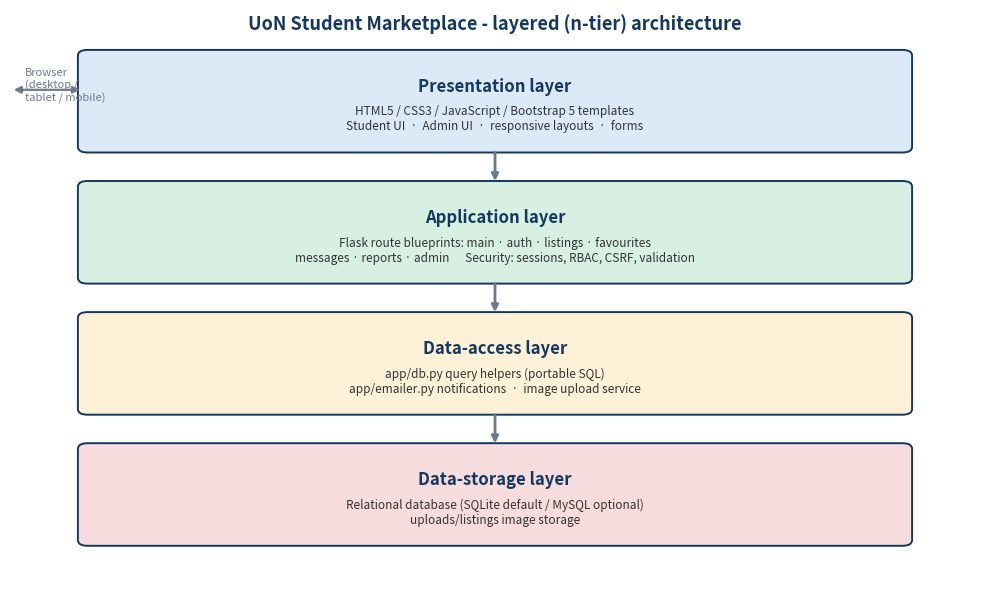
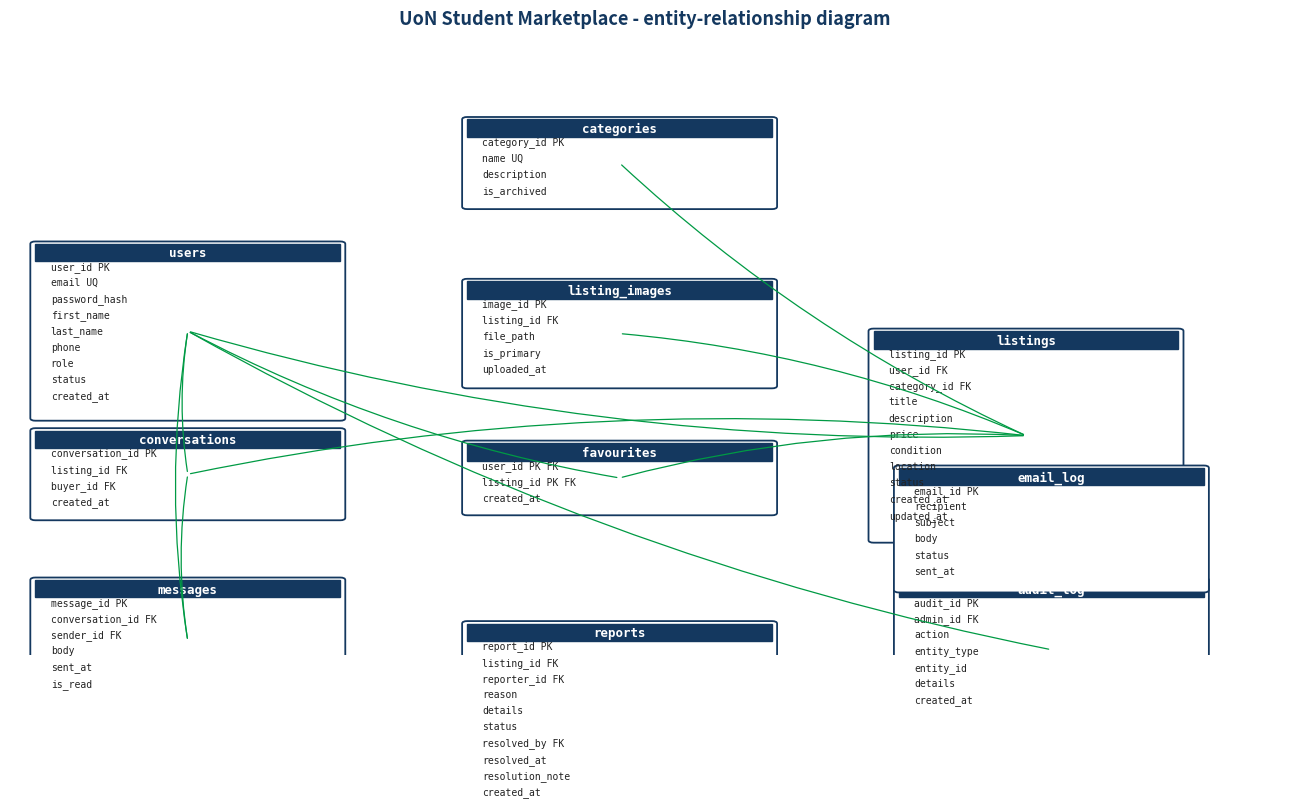
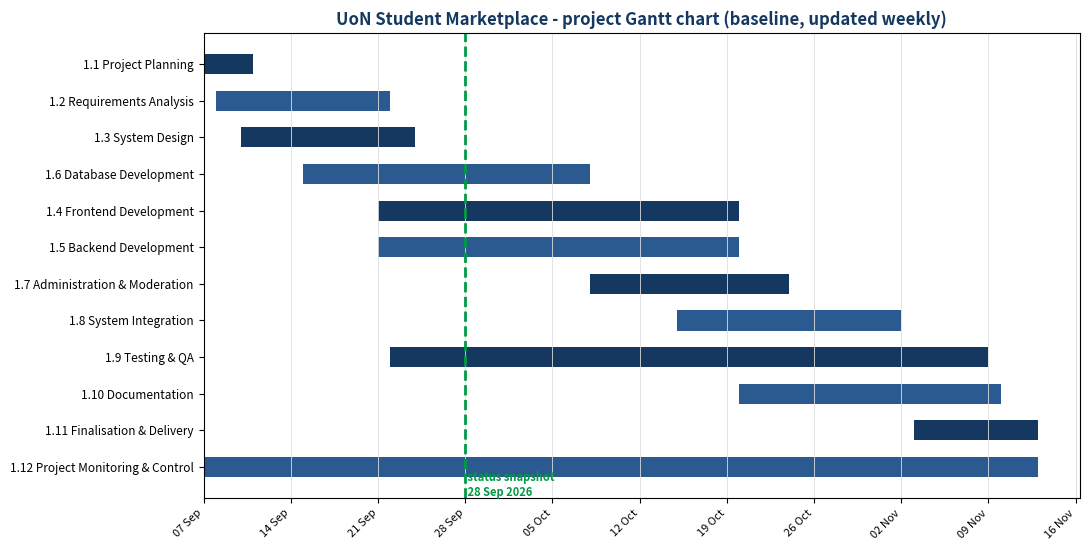
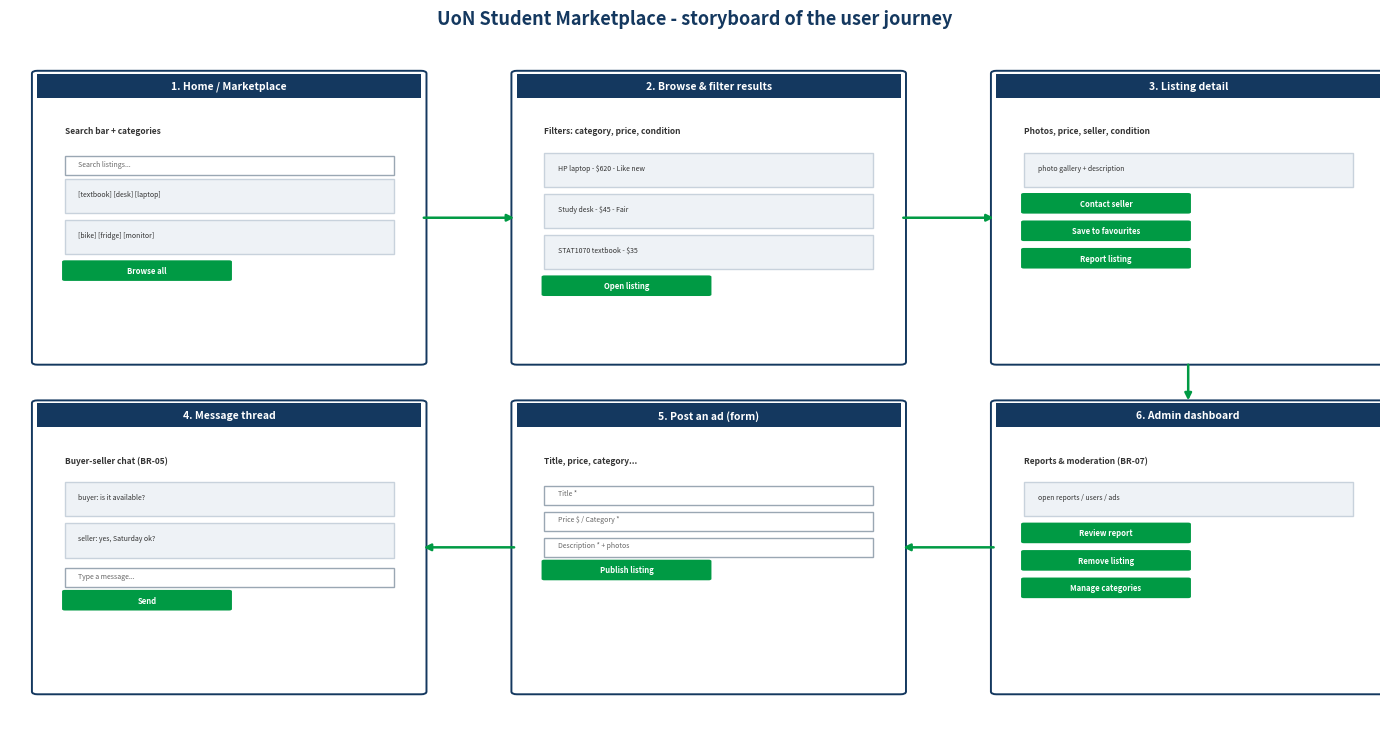

Reproduce these figures in Python, in order.
#!/usr/bin/env python3
"""
generate_diagrams.py
====================
Builds the four documentation figures for the final report:
  architecture.png  - layered (n-tier) system architecture
  er_diagram.png    - entity-relationship diagram of the database
  gantt.png         - project Gantt chart (baseline schedule)
  storyboard.png    - UI storyboard / wireframe of the user journey

Run from the docs/figs folder:  python generate_diagrams.py
"""
import matplotlib
matplotlib.use("Agg")
import matplotlib.pyplot as plt
from matplotlib.patches import FancyBboxPatch, FancyArrowPatch
import matplotlib.dates as mdates
from datetime import date

NAVY, GREEN, GREY, LIGHT = "#14385f", "#009a44", "#6b7a8d", "#eef2f6"

# ======================================================================
# 1. Architecture diagram
# ======================================================================
def architecture():
    fig, ax = plt.subplots(figsize=(10, 6))
    ax.axis("off")
    layers = [
        ("Presentation layer", "HTML5 / CSS3 / JavaScript / Bootstrap 5 templates\n"
         "Student UI  ·  Admin UI  ·  responsive layouts  ·  forms", "#dce9f7"),
        ("Application layer", "Flask route blueprints: main · auth · listings · favourites\n"
         "messages · reports · admin      Security: sessions, RBAC, CSRF, validation", "#d7f0e2"),
        ("Data-access layer", "app/db.py query helpers (portable SQL)\n"
         "app/emailer.py notifications  ·  image upload service", "#fdf1d8"),
        ("Data-storage layer", "Relational database (SQLite default / MySQL optional)\n"
         "uploads/listings image storage", "#f7dcdd"),
    ]
    for i, (title, body, color) in enumerate(layers):
        y = 0.76 - i * 0.23
        box = FancyBboxPatch((0.08, y), 0.84, 0.16,
                             boxstyle="round,pad=0.01", fc=color, ec=NAVY, lw=1.4)
        ax.add_patch(box)
        ax.text(0.5, y + 0.105, title, ha="center", va="center",
                fontsize=12, fontweight="bold", color=NAVY)
        ax.text(0.5, y + 0.048, body, ha="center", va="center", fontsize=8.5, color="#333")
        if i < 3:
            ax.annotate("", xy=(0.5, y - 0.065), xytext=(0.5, y - 0.005),
                        arrowprops=dict(arrowstyle="-|>", lw=2, color=GREY))
    ax.text(0.5, 0.965, "UoN Student Marketplace - layered (n-tier) architecture",
            ha="center", fontsize=13, fontweight="bold", color=NAVY)
    ax.text(0.015, 0.84, "Browser\n(desktop /\ntablet / mobile)", fontsize=8, color=GREY, ha="left")
    ax.annotate("", xy=(0.075, 0.86), xytext=(0.001, 0.86),
                arrowprops=dict(arrowstyle="<|-|>", lw=1.6, color=GREY))
    plt.tight_layout()
    plt.savefig("architecture.png", dpi=150)
    plt.close()

# ======================================================================
# 2. ER diagram
# ======================================================================
ENTITIES = {
    "users": (["user_id PK", "email UQ", "password_hash", "first_name", "last_name",
               "phone", "role", "status", "created_at"], (0.02, 0.66)),
    "categories": (["category_id PK", "name UQ", "description", "is_archived"], (0.36, 0.86)),
    "listings": (["listing_id PK", "user_id FK", "category_id FK", "title", "description",
                  "price", "condition", "location", "status", "created_at", "updated_at"],
                 (0.68, 0.52)),
    "listing_images": (["image_id PK", "listing_id FK", "file_path", "is_primary",
                        "uploaded_at"], (0.36, 0.60)),
    "favourites": (["user_id PK FK", "listing_id PK FK", "created_at"], (0.36, 0.34)),
    "conversations": (["conversation_id PK", "listing_id FK", "buyer_id FK", "created_at"],
                      (0.02, 0.36)),
    "messages": (["message_id PK", "conversation_id FK", "sender_id FK", "body",
                  "sent_at", "is_read"], (0.02, 0.12)),
    "reports": (["report_id PK", "listing_id FK", "reporter_id FK", "reason", "details",
                 "status", "resolved_by FK", "resolved_at", "resolution_note", "created_at"],
                (0.36, 0.05)),
    "audit_log": (["audit_id PK", "admin_id FK", "action", "entity_type", "entity_id",
                   "details", "created_at"], (0.70, 0.12)),
    "email_log": (["email_id PK", "recipient", "subject", "body", "status", "sent_at"],
                  (0.70, 0.30)),
}
RELATIONS = [
    ("users", "listings", "1 .. *"), ("categories", "listings", "1 .. *"),
    ("listings", "listing_images", "1 .. *"), ("users", "favourites", "1 .. *"),
    ("listings", "favourites", "1 .. *"), ("users", "conversations", "1 .. *"),
    ("listings", "conversations", "1 .. *"), ("conversations", "messages", "1 .. *"),
    ("users", "messages", "1 .. *"), ("listings", "reports", "1 .. *"),
    ("users", "reports", "1 .. *"), ("users", "audit_log", "1 .. *"),
]

def er():
    fig, ax = plt.subplots(figsize=(13, 8.2))
    ax.set_xlim(0, 1); ax.set_ylim(0, 1); ax.axis("off")
    boxes = {}
    for name, (fields, (x, y)) in ENTITIES.items():
        w, h = 0.24, 0.028 * (len(fields) + 1)
        box = FancyBboxPatch((x, y - h), w, h, boxstyle="round,pad=0.004",
                             fc="white", ec=NAVY, lw=1.3)
        ax.add_patch(box)
        ax.add_patch(plt.Rectangle((x, y - 0.028), w, 0.028, fc=NAVY, ec=NAVY))
        ax.text(x + w / 2, y - 0.0145, name, ha="center", va="center",
                fontsize=9, fontweight="bold", color="white", family="monospace")
        for i, f in enumerate(fields):
            ax.text(x + 0.012, y - 0.040 - i * 0.026, f, fontsize=7,
                    family="monospace", color="#222")
        boxes[name] = (x, y - h, w, h)
    for a, b, label in RELATIONS:
        xa, ya = boxes[a][0] + boxes[a][2] / 2, boxes[a][1] + boxes[a][3] / 2
        xb, yb = boxes[b][0] + boxes[b][2] / 2, boxes[b][1] + boxes[b][3] / 2
        ax.annotate("", xy=(xb, yb), xytext=(xa, ya),
                    arrowprops=dict(arrowstyle="-", lw=0.9, color=GREEN,
                                    connectionstyle="arc3,rad=0.08"))
    ax.set_title("UoN Student Marketplace - entity-relationship diagram",
                 fontsize=13, fontweight="bold", color=NAVY)
    plt.tight_layout()
    plt.savefig("er_diagram.png", dpi=150)
    plt.close()

# ======================================================================
# 3. Gantt chart (baseline schedule, 8 Sep - 13 Nov 2026)
# ======================================================================
TASKS = [
    ("1.1 Project Planning", (2026, 9, 7), (2026, 9, 11)),
    ("1.2 Requirements Analysis", (2026, 9, 8), (2026, 9, 22)),
    ("1.3 System Design", (2026, 9, 10), (2026, 9, 24)),
    ("1.6 Database Development", (2026, 9, 15), (2026, 10, 8)),
    ("1.4 Frontend Development", (2026, 9, 21), (2026, 10, 20)),
    ("1.5 Backend Development", (2026, 9, 21), (2026, 10, 20)),
    ("1.7 Administration & Moderation", (2026, 10, 8), (2026, 10, 24)),
    ("1.8 System Integration", (2026, 10, 15), (2026, 11, 2)),
    ("1.9 Testing & QA", (2026, 9, 22), (2026, 11, 9)),
    ("1.10 Documentation", (2026, 10, 20), (2026, 11, 10)),
    ("1.11 Finalisation & Delivery", (2026, 11, 3), (2026, 11, 13)),
    ("1.12 Project Monitoring & Control", (2026, 9, 7), (2026, 11, 13)),
]

def gantt():
    fig, ax = plt.subplots(figsize=(11, 5.6))
    for i, (name, s, e) in enumerate(TASKS):
        start = date(*s); end = date(*e)
        ax.barh(i, (end - start).days, left=mdates.date2num(start),
                height=0.55, color=NAVY if i % 2 == 0 else "#2a5a8f")
    ax.set_yticks(range(len(TASKS)))
    ax.set_yticklabels([t[0] for t in TASKS], fontsize=8.5)
    ax.invert_yaxis()
    ax.xaxis.set_major_locator(mdates.WeekdayLocator(byweekday=0))
    ax.xaxis.set_major_formatter(mdates.DateFormatter("%d %b"))
    plt.setp(ax.get_xticklabels(), rotation=45, ha="right", fontsize=8)
    ax.grid(axis="x", color="#dddddd", lw=0.6)
    ax.axvline(mdates.date2num(date(2026, 9, 28)), color=GREEN, lw=2, linestyle="--")
    ax.text(mdates.date2num(date(2026, 9, 28)), len(TASKS) - 0.2,
            " status snapshot\n 28 Sep 2026", color=GREEN, fontsize=8, fontweight="bold")
    ax.set_title("UoN Student Marketplace - project Gantt chart (baseline, updated weekly)",
                 fontsize=12, fontweight="bold", color=NAVY)
    plt.tight_layout()
    plt.savefig("gantt.png", dpi=150)
    plt.close()

# ======================================================================
# 4. Storyboard (six wireframe panels)
# ======================================================================
def panel(ax, x, y, title, lines, highlight=None):
    w, h = 0.28, 0.42
    ax.add_patch(FancyBboxPatch((x, y), w, h, boxstyle="round,pad=0.004",
                                fc="white", ec=NAVY, lw=1.4))
    ax.add_patch(plt.Rectangle((x, y + h - 0.035), w, 0.035, fc=NAVY))
    ax.text(x + w / 2, y + h - 0.0175, title, ha="center", va="center",
            fontsize=7.5, color="white", fontweight="bold")
    yy = y + h - 0.075
    for kind, text in lines:
        if kind == "btn":
            ax.add_patch(FancyBboxPatch((x + 0.02, yy - 0.022), 0.12, 0.026,
                         boxstyle="round,pad=0.002", fc=GREEN, ec="none"))
            ax.text(x + 0.08, yy - 0.009, text, ha="center", va="center",
                    fontsize=5.5, color="white", fontweight="bold")
        elif kind == "card":
            ax.add_patch(plt.Rectangle((x + 0.02, yy - 0.045), w - 0.04, 0.05,
                         fc=LIGHT, ec="#c8d2dc"))
            ax.text(x + 0.03, yy - 0.02, text, fontsize=5, color="#333")
        elif kind == "field":
            ax.add_patch(plt.Rectangle((x + 0.02, yy - 0.028), w - 0.04, 0.028,
                         fc="white", ec="#9aa7b3"))
            ax.text(x + 0.03, yy - 0.014, text, fontsize=5, color="#666")
        else:
            ax.text(x + 0.02, yy - 0.012, text, fontsize=6, color="#333",
                    fontweight="bold")
        yy -= {"h2": 0.045, "card": 0.06, "btn": 0.04, "field": 0.038}.get(kind, 0.03)

def storyboard():
    fig, ax = plt.subplots(figsize=(14, 7.4))
    ax.set_xlim(0, 1); ax.set_ylim(0, 1); ax.axis("off")
    ax.set_title("UoN Student Marketplace - storyboard of the user journey",
                 fontsize=13, fontweight="bold", color=NAVY)
    panel(ax, 0.02, 0.52, "1. Home / Marketplace",
          [("h2", "Search bar + categories"),
           ("field", "Search listings..."),
           ("card", "[textbook] [desk] [laptop]"),
           ("card", "[bike] [fridge] [monitor]"),
           ("btn", "Browse all")])
    panel(ax, 0.37, 0.52, "2. Browse & filter results",
          [("h2", "Filters: category, price, condition"),
           ("card", "HP laptop - $620 - Like new"),
           ("card", "Study desk - $45 - Fair"),
           ("card", "STAT1070 textbook - $35"),
           ("btn", "Open listing")])
    panel(ax, 0.72, 0.52, "3. Listing detail",
          [("h2", "Photos, price, seller, condition"),
           ("card", "photo gallery + description"),
           ("btn", "Contact seller"),
           ("btn", "Save to favourites"),
           ("btn", "Report listing")])
    panel(ax, 0.02, 0.04, "4. Message thread",
          [("h2", "Buyer-seller chat (BR-05)"),
           ("card", "buyer: is it available?"),
           ("card", "seller: yes, Saturday ok?"),
           ("field", "Type a message..."),
           ("btn", "Send")])
    panel(ax, 0.37, 0.04, "5. Post an ad (form)",
          [("h2", "Title, price, category..."),
           ("field", "Title *"),
           ("field", "Price $ / Category *"),
           ("field", "Description * + photos"),
           ("btn", "Publish listing")])
    panel(ax, 0.72, 0.04, "6. Admin dashboard",
          [("h2", "Reports & moderation (BR-07)"),
           ("card", "open reports / users / ads"),
           ("btn", "Review report"),
           ("btn", "Remove listing"),
           ("btn", "Manage categories")])
    for x1, y1, x2, y2 in [(0.30, 0.73, 0.37, 0.73), (0.65, 0.73, 0.72, 0.73),
                           (0.86, 0.52, 0.86, 0.46), (0.72, 0.25, 0.65, 0.25),
                           (0.37, 0.25, 0.30, 0.25)]:
        ax.annotate("", xy=(x2, y2), xytext=(x1, y1),
                    arrowprops=dict(arrowstyle="-|>", lw=1.8, color=GREEN))
    plt.tight_layout()
    plt.savefig("storyboard.png", dpi=150)
    plt.close()

if __name__ == "__main__":
    architecture(); er(); gantt(); storyboard()
    print("diagrams generated")
